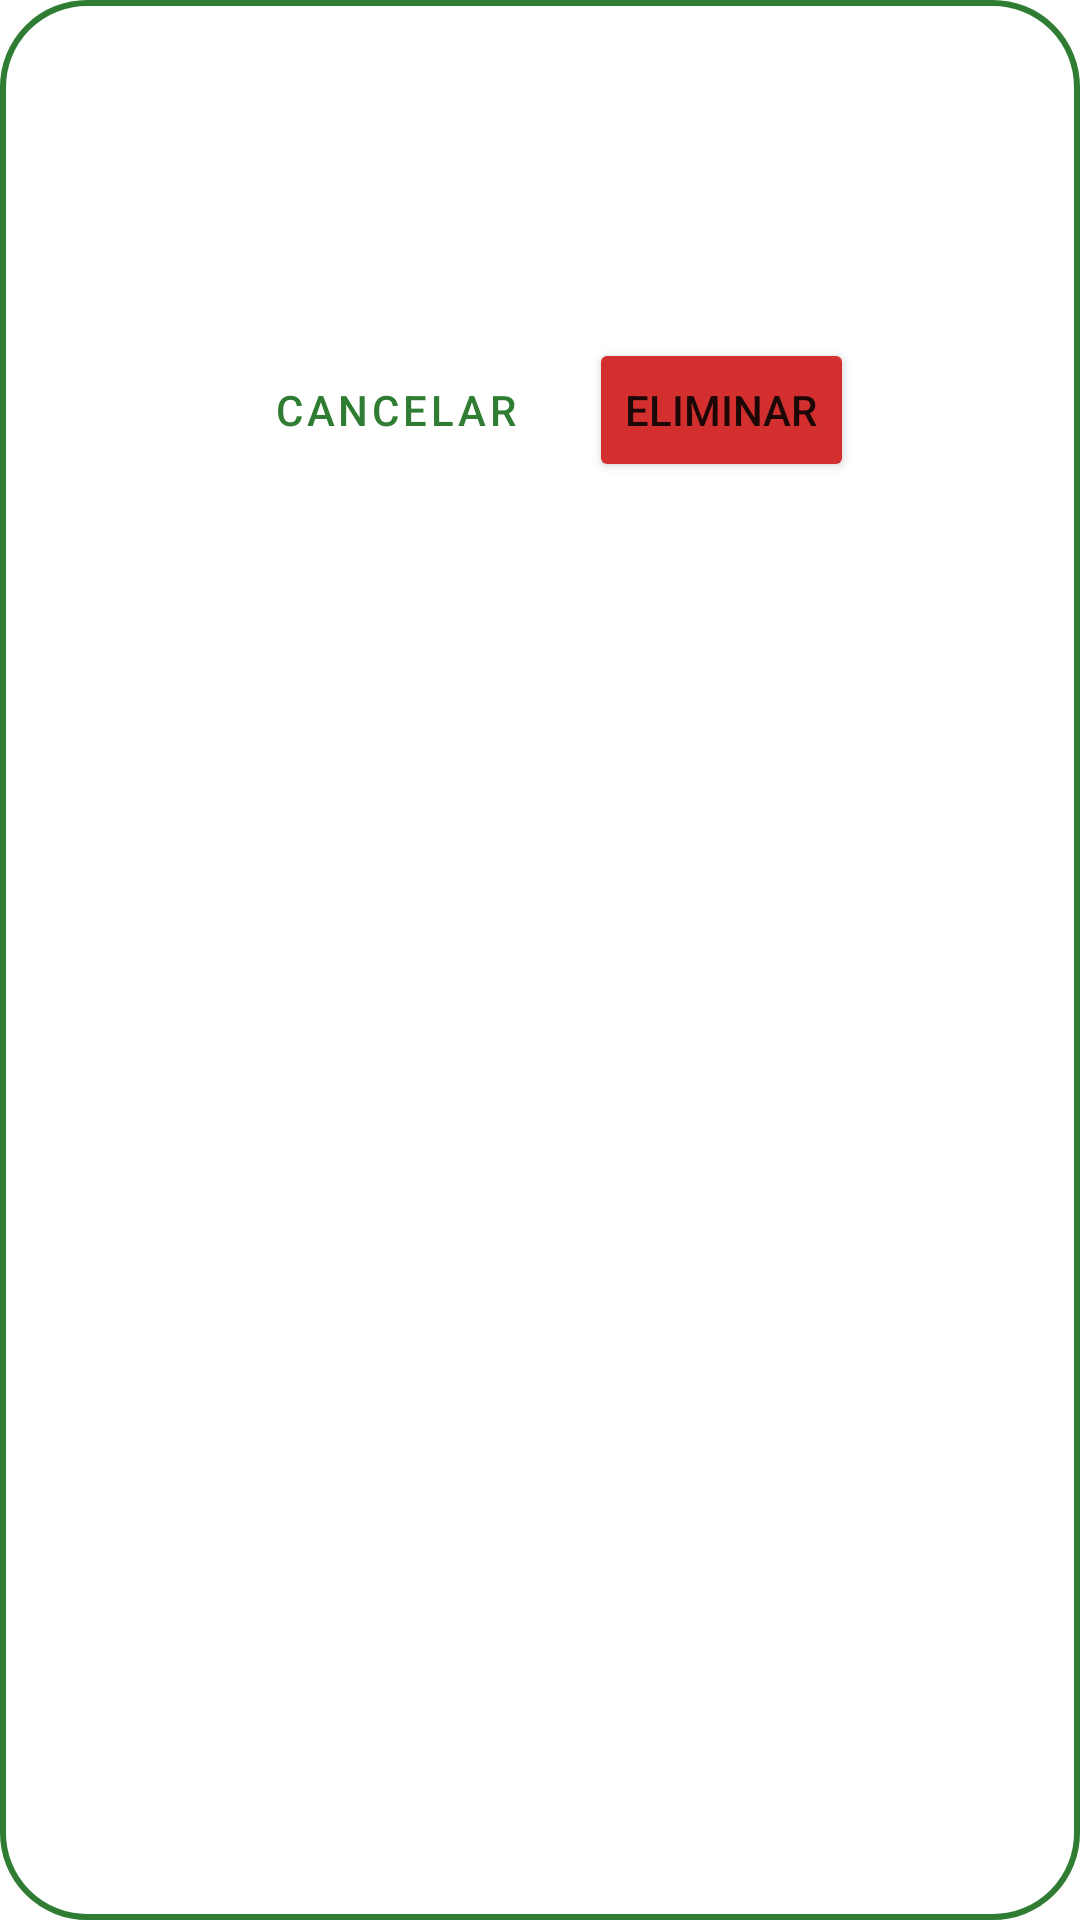

This screen was rendered from an Android layout file. Write that file and the resources it references.
<!-- AndroidManifest.xml: application theme Theme.ControlHerbal -->
<!-- res/layout/dialog_confirm.xml -->
<?xml version="1.0" encoding="utf-8"?>
<LinearLayout xmlns:android="http://schemas.android.com/apk/res/android"
    android:layout_width="match_parent"
    android:layout_height="wrap_content"
    android:orientation="vertical"
    android:padding="24dp"
    android:background="@drawable/spinner_dropdown_background">

    <TextView
        android:id="@+id/tvTitle"
        android:layout_width="match_parent"
        android:layout_height="wrap_content"
        android:textSize="20sp"
        android:textStyle="bold"
        android:textColor="#2E7D32"
        android:gravity="center"
        android:layout_marginBottom="16dp" />

    <TextView
        android:id="@+id/tvMessage"
        android:layout_width="match_parent"
        android:layout_height="wrap_content"
        android:textSize="16sp"
        android:textColor="#212121"
        android:gravity="center"
        android:layout_marginBottom="24dp" />

    <LinearLayout
        android:layout_width="match_parent"
        android:layout_height="wrap_content"
        android:orientation="horizontal"
        android:gravity="center">

        <Button
            android:id="@+id/btnCancel"
            style="?attr/materialButtonOutlinedStyle"
            android:layout_width="wrap_content"
            android:layout_height="wrap_content"
            android:text="Cancelar"
            android:layout_marginEnd="8dp" />

        <Button
            android:id="@+id/btnAction"
            android:layout_width="wrap_content"
            android:layout_height="wrap_content"
            android:text="Eliminar"
            android:backgroundTint="#D32F2F" />
    </LinearLayout>

</LinearLayout>
<!-- resources referenced by this layout -->
<resources>
  <!-- drawable spinner_dropdown_background (drawable) -->
  <?xml version="1.0" encoding="utf-8"?>
  <shape xmlns:android="http://schemas.android.com/apk/res/android">
      <solid android:color="#FFFFFF" />
      <corners android:radius="28dp" />
      <stroke android:width="2dp" android:color="#2E7D32" />
      <padding android:bottom="8dp" android:left="8dp" android:right="8dp" android:top="8dp" />
  </shape>
  <style name="Theme.ControlHerbal" parent="Theme.MaterialComponents.Light.NoActionBar">
          <item name="colorPrimary">@color/green_herbal</item>
          <item name="colorPrimaryVariant">@color/green_herbal_dark</item>
          <item name="colorOnPrimary">@color/white</item>
          <item name="colorSecondary">#81C784</item>
          <item name="colorSecondaryVariant">#4CAF50</item>
          <item name="colorOnSecondary">@color/black</item>
          <item name="android:statusBarColor">?attr/colorPrimaryVariant</item>
  
          
          <item name="materialAlertDialogTheme">@style/RoundedMaterialAlertDialog</item>
          <item name="alertDialogTheme">@style/RoundedMaterialAlertDialog</item>
          <item name="popupMenuStyle">@style/RoundedPopupMenu</item>
          <item name="android:listPopupWindowStyle">@style/RoundedListPopupWindow</item>
          <item name="listPopupWindowStyle">@style/RoundedListPopupWindow</item>
          <item name="android:windowAnimationStyle">@style/CustomWindowAnimation</item>
      </style>
  <color name="green_herbal">#2E7D32</color>
  <color name="green_herbal_dark">#1B5E20</color>
  <color name="white">#FFFFFFFF</color>
  <color name="black">#FF000000</color>
  <style name="RoundedMaterialAlertDialog" parent="ThemeOverlay.MaterialComponents.MaterialAlertDialog">
          <item name="shapeAppearanceOverlay">@style/ShapeAppearanceOverlay.ControlHerbal.Dialog.Rounded</item>
          <item name="android:windowBackground">@android:color/transparent</item>
      </style>
  <style name="RoundedPopupMenu" parent="Widget.MaterialComponents.PopupMenu">
          <item name="android:popupBackground">@drawable/spinner_dropdown_background</item>
      </style>
  <style name="RoundedListPopupWindow" parent="Widget.AppCompat.ListPopupWindow">
          <item name="android:popupBackground">@drawable/spinner_dropdown_background</item>
      </style>
  <style name="CustomWindowAnimation">
          <item name="android:activityOpenEnterAnimation">@anim/slide_in_right</item>
          <item name="android:activityOpenExitAnimation">@anim/slide_out_left</item>
          <item name="android:activityCloseEnterAnimation">@anim/slide_in_left</item>
          <item name="android:activityCloseExitAnimation">@anim/slide_out_right</item>
      </style>
  <style name="ShapeAppearanceOverlay.ControlHerbal.Dialog.Rounded" parent="">
          <item name="cornerSize">28dp</item>
      </style>
</resources>
